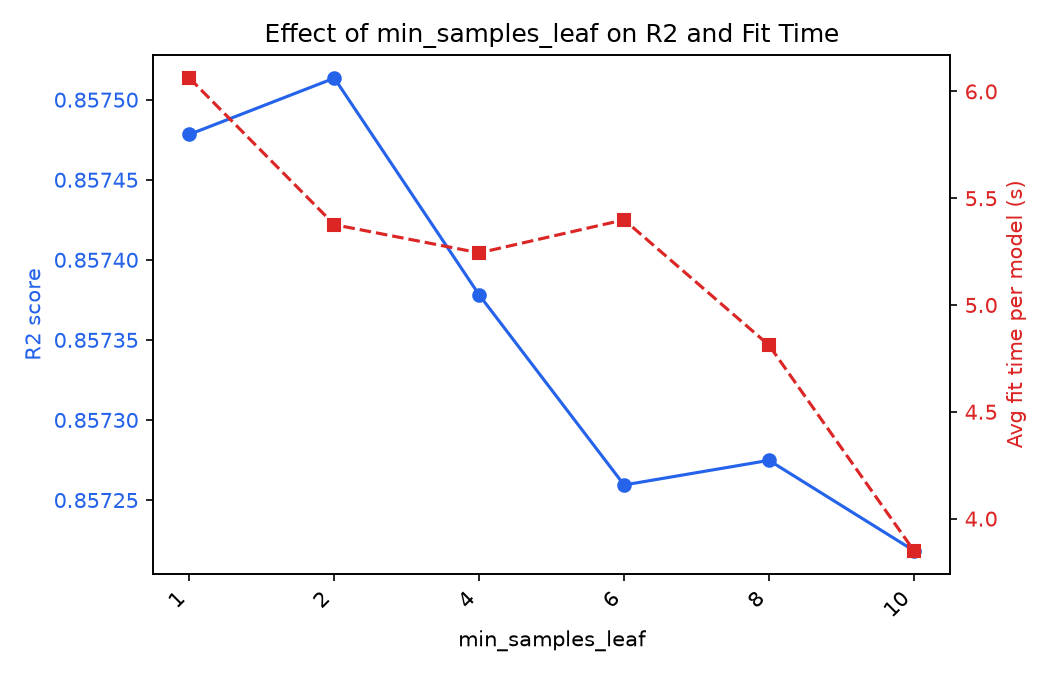

Data behind this chart, as committed beside it:
min_samples_leaf, R2, MAE, RMSE, Time(s)
1, 0.8575, 726.6, 1297, 6.062
2, 0.8575, 726.6, 1297, 5.376
4, 0.8574, 727, 1298, 5.244
6, 0.8573, 727.4, 1298, 5.399
8, 0.8573, 727.5, 1298, 4.812
10, 0.8572, 727.7, 1299, 3.85
